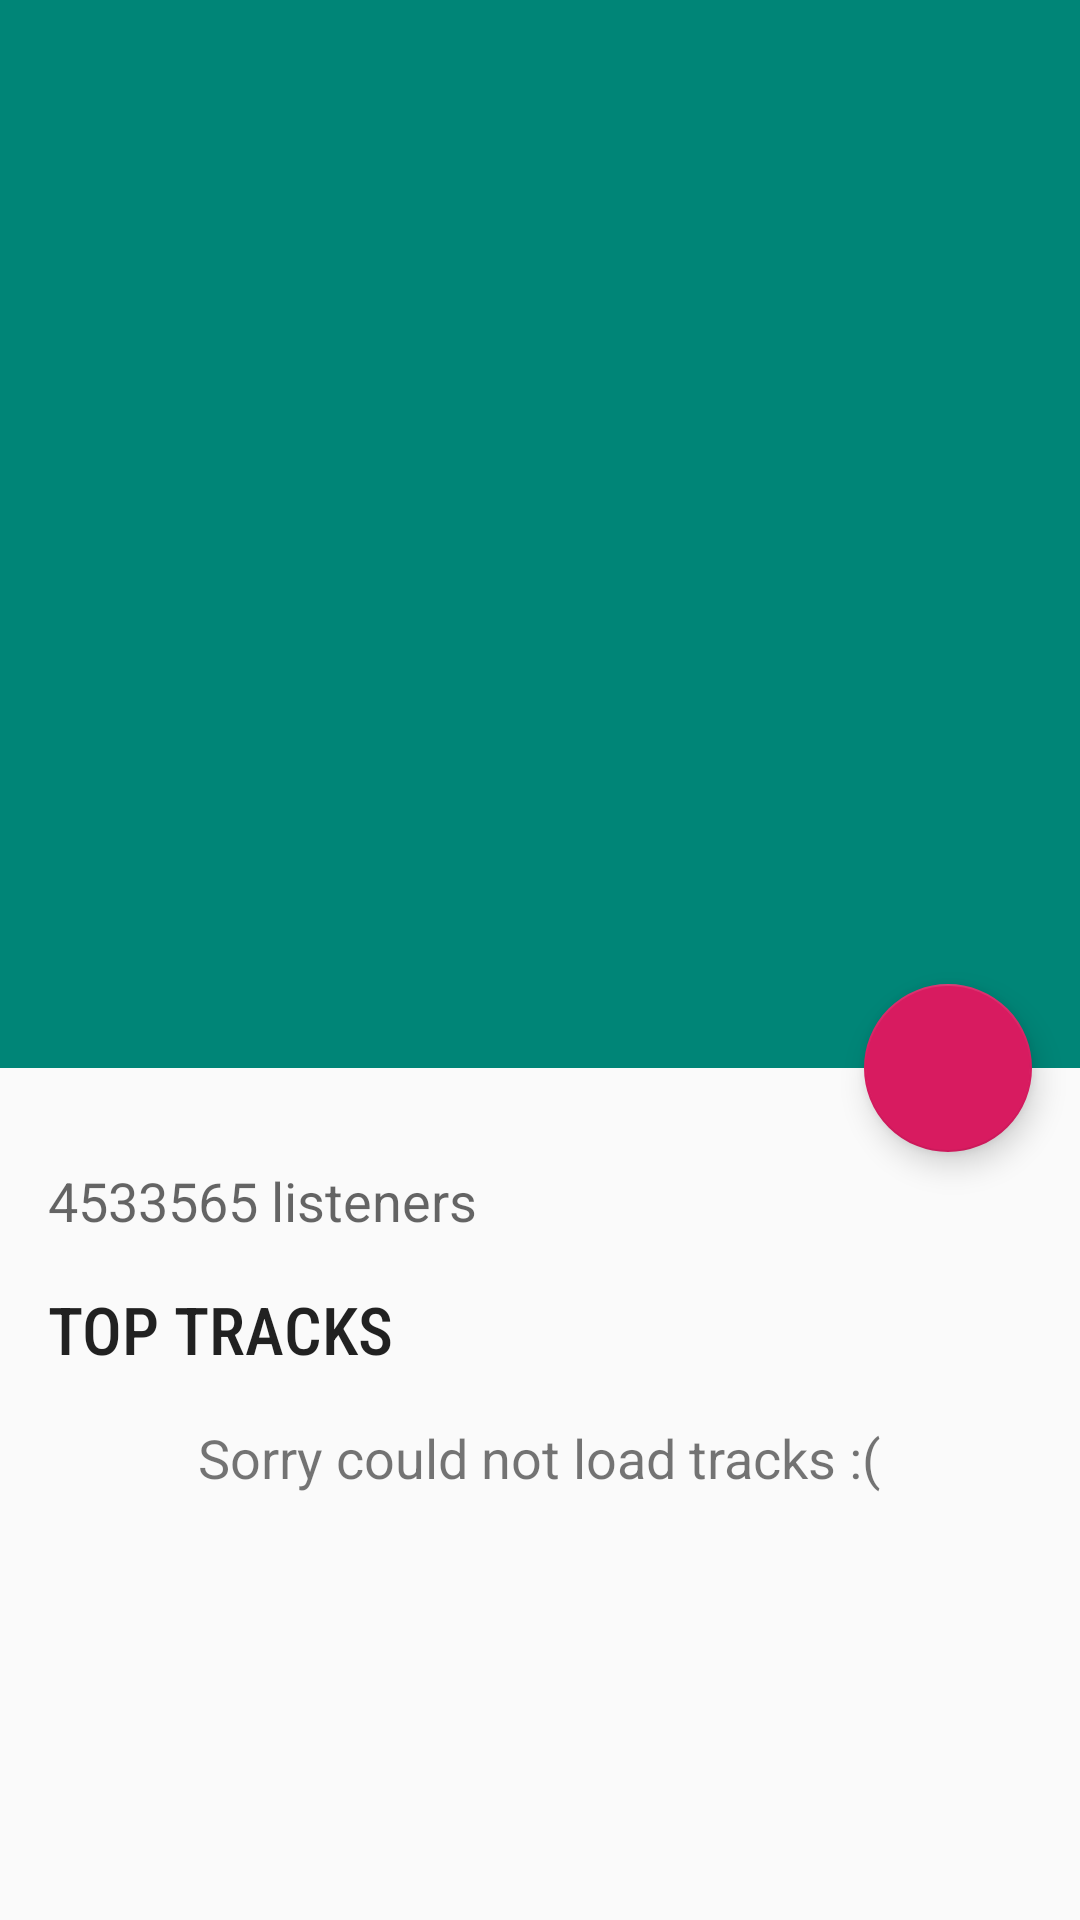

Here is an Android app screen rendered from its layout file. Give the layout XML and the strings, colors and styles it references.
<!-- AndroidManifest.xml: activity theme AppTheme.NoActionBar -->
<!-- res/layout/activity_detail.xml -->
<?xml version="1.0" encoding="utf-8"?>
<android.support.design.widget.CoordinatorLayout
        xmlns:android="http://schemas.android.com/apk/res/android"
        xmlns:app="http://schemas.android.com/apk/res-auto"
        xmlns:tools="http://schemas.android.com/tools"
        android:layout_width="match_parent"
        android:layout_height="match_parent"
        tools:context=".ui.detail.DetailActivity">

    <android.support.design.widget.AppBarLayout
            android:id="@+id/app_bar"
            android:layout_height="wrap_content"
            android:layout_width="match_parent"
            android:theme="@style/AppTheme.AppBarOverlay"
            android:fitsSystemWindows="true">

        <android.support.design.widget.CollapsingToolbarLayout
                android:layout_width="match_parent"
                android:layout_height="match_parent"
                app:contentScrim="?attr/colorPrimary"
                app:expandedTitleGravity="top"
                app:expandedTitleMarginStart="@dimen/margin_normal"
                app:expandedTitleMarginTop="284dp"
                app:layout_scrollFlags="scroll|exitUntilCollapsed|snap">

            <ImageView
                    android:id="@+id/artistImageDetail"
                    android:layout_width="match_parent"
                    android:layout_height="300dp"
                    android:layout_marginTop="?attr/actionBarSize"
                    app:layout_collapseMode="parallax"
                    app:layout_collapseParallaxMultiplier="0.5"/>

            <android.support.v7.widget.Toolbar
                    android:id="@+id/toolbar"
                    android:layout_width="match_parent"
                    android:layout_height="?attr/actionBarSize"
                    app:layout_collapseMode="pin"
                    app:popupTheme="@style/AppTheme.PopupOverlay" />

        </android.support.design.widget.CollapsingToolbarLayout>

    </android.support.design.widget.AppBarLayout>

    <include layout="@layout/content_detail"/>


    <android.support.design.widget.FloatingActionButton
            android:id="@+id/fab"
            android:layout_width="wrap_content"
            android:layout_height="wrap_content"
            android:layout_margin="@dimen/fab_margin"
            app:layout_anchor="@id/app_bar"
            app:layout_anchorGravity="bottom|end"
            app:srcCompat="@drawable/ic_share_24dp" />


</android.support.design.widget.CoordinatorLayout>
<!-- res/layout/content_detail.xml (included above) -->
<?xml version="1.0" encoding="utf-8"?>
<android.support.v4.widget.NestedScrollView
        xmlns:android="http://schemas.android.com/apk/res/android"
        xmlns:app="http://schemas.android.com/apk/res-auto"
        xmlns:tools="http://schemas.android.com/tools"
        android:layout_width="match_parent"
        android:layout_height="match_parent"
        app:layout_behavior="@string/appbar_scrolling_view_behavior"
        tools:context=".ui.detail.DetailActivity"
        tools:showIn="@layout/activity_detail"
        android:padding="@dimen/padding_normal">

    <LinearLayout android:layout_width="match_parent"
                  android:layout_height="wrap_content"
                  android:orientation="vertical">

    <TextView
            android:id="@+id/detailListenersTextView"
            android:layout_width="wrap_content"
            android:layout_height="wrap_content"
            android:layout_marginTop="16dp"
            android:textAppearance="@android:style/TextAppearance.Material.Medium"
            tools:text="4533565 listeners"/>

        <TextView
                android:layout_width="wrap_content"
                android:layout_height="wrap_content"
                android:layout_marginTop="@dimen/margin_normal"
                android:textAppearance="@android:style/TextAppearance.Material.Large"
                android:textAllCaps="true"
                android:fontFamily="sans-serif-condensed-medium"
                android:text="@string/detail_top_tracks"/>

        <TextView
                android:id="@+id/detailTracksEmptyTextView"
                android:layout_width="wrap_content"
                android:layout_height="wrap_content"
                android:layout_marginTop="@dimen/margin_normal"
                android:layout_gravity="center"
                android:textSize="18sp"
                tools:text="@string/detail_message_error"/>

        <android.support.v7.widget.RecyclerView
                android:id="@+id/tracksRecyclerView"
                android:scrollbars="vertical"
                android:layout_width="match_parent"
                android:layout_height="match_parent"/>

    </LinearLayout>

</android.support.v4.widget.NestedScrollView>
<!-- resources referenced by this layout -->
<resources>
  <dimen name="fab_margin">16dp</dimen>
  <dimen name="margin_normal">16dp</dimen>
  <dimen name="padding_normal">16dp</dimen>
  <string name="detail_message_error">Sorry could not load tracks :(</string>
  <string name="detail_top_tracks">Top tracks</string>
  <style name="AppTheme.AppBarOverlay" parent="ThemeOverlay.AppCompat.Dark.ActionBar" />
  <style name="AppTheme.PopupOverlay" parent="ThemeOverlay.AppCompat.Light" />
  <style name="AppTheme.NoActionBar">
          <item name="windowActionBar">false</item>
          <item name="windowNoTitle">true</item>
      </style>
</resources>
